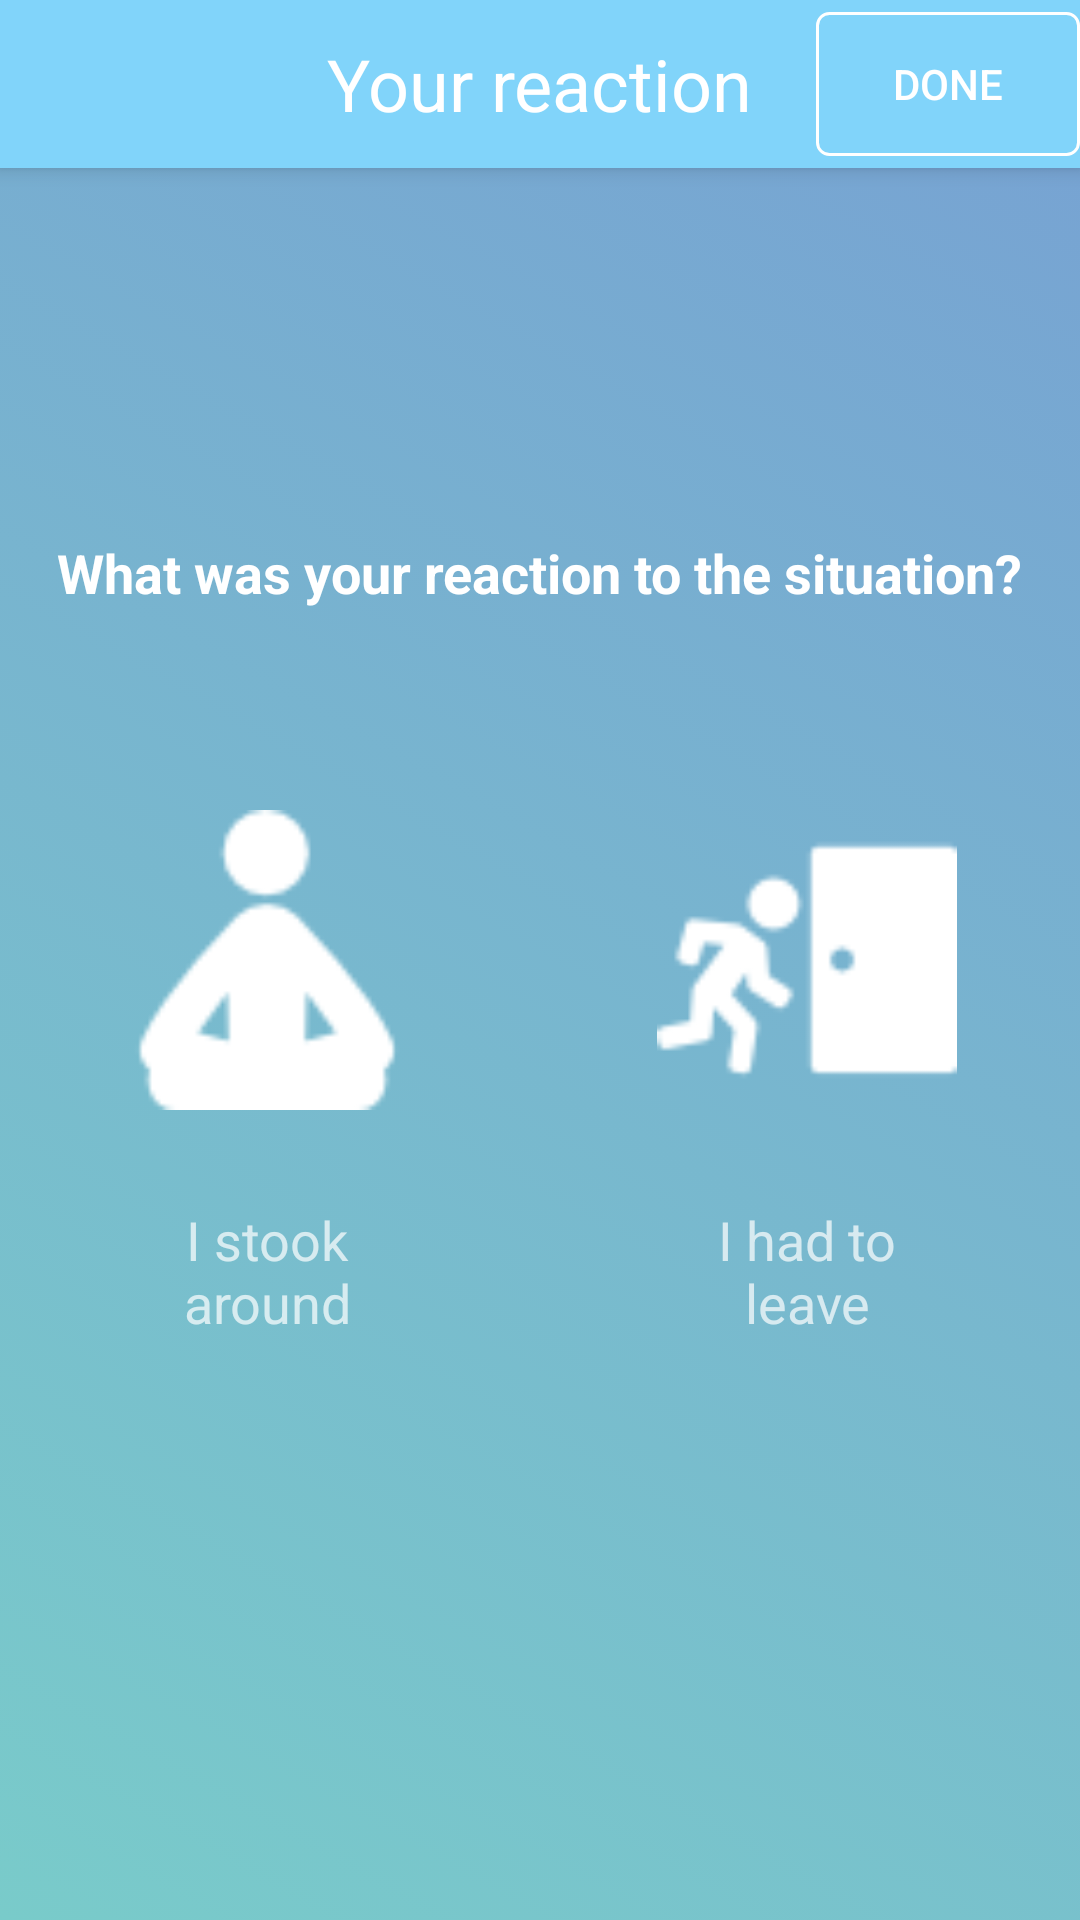

Layout XML and referenced resources for this Android screen:
<!-- AndroidManifest.xml: application theme AppTheme -->
<!-- res/layout/activity_react.xml -->
<?xml version="1.0" encoding="utf-8"?>
<RelativeLayout xmlns:android="http://schemas.android.com/apk/res/android"
    xmlns:app="http://schemas.android.com/apk/res-auto"
    android:orientation="vertical"
    android:background="@drawable/gradient"
    android:layout_width="match_parent"
    android:layout_height="match_parent">

    <android.support.v7.widget.Toolbar
        android:id="@+id/toolbar"
        android:layout_width="match_parent"
        android:layout_height="?attr/actionBarSize"
        android:background="#81d4fa"
        android:elevation="4dp"
        android:theme="@style/ThemeOverlay.AppCompat.ActionBar"
        app:popupTheme="@style/ThemeOverlay.AppCompat.Light">

        <TextView
            android:id="@+id/textView3"
            android:layout_width="wrap_content"
            android:layout_height="wrap_content"
            android:layout_above="@+id/textView31"
            android:layout_centerHorizontal="true"
            android:layout_gravity="center"
            android:layout_marginBottom="11dp"
            android:text="Your reaction"
            android:textAppearance="@style/TextAppearance.AppCompat.Headline"
            android:textColor="#FFFFFF" />

        <Button
            android:id="@+id/done"
            android:layout_width="wrap_content"
            android:layout_height="wrap_content"
            android:layout_alignBottom="@+id/toolbar"
            android:layout_toEndOf="@+id/textView31"
            android:background="@drawable/shape"
            android:textColor="#FFFFFF"
            android:layout_gravity="right"
            android:text="Done" />

    </android.support.v7.widget.Toolbar>

    <TextView
        android:id="@+id/textView31"
        android:layout_width="wrap_content"
        android:layout_height="wrap_content"
        android:layout_above="@+id/stay"
        android:layout_centerHorizontal="true"
        android:layout_marginBottom="47dp"
        android:text="What was your reaction to the situation?"
        android:textAppearance="@android:style/TextAppearance.Material.Medium"
        android:textColor="#FFFFFF"
        android:textStyle="bold" />

    <ImageView
        android:id="@+id/stay"
        android:layout_width="100dp"
        android:layout_height="100dp"
        android:layout_alignStart="@+id/textView31"
        android:layout_centerVertical="true"
        android:layout_margin="20dp"
        app:srcCompat="@drawable/stay" />

    <ImageView
        android:id="@+id/left"
        android:layout_width="100dp"
        android:layout_height="100dp"
        android:layout_alignEnd="@+id/textView31"
        android:layout_centerVertical="true"
        android:layout_marginEnd="22dp"
        app:srcCompat="@drawable/leave" />

    <TextView
        android:id="@+id/textView22"
        android:layout_width="100dp"
        android:layout_height="wrap_content"
        android:layout_alignStart="@+id/stay"
        android:layout_below="@+id/left"
        android:layout_marginTop="31dp"
        android:gravity="center_horizontal"
        android:text="I stook around"
        android:textAppearance="@style/TextAppearance.AppCompat.Medium.Inverse" />

    <TextView
        android:id="@+id/textView27"
        android:layout_width="100dp"
        android:layout_height="wrap_content"
        android:layout_alignBaseline="@+id/textView22"
        android:layout_alignBottom="@+id/textView22"
        android:layout_alignStart="@+id/left"
        android:gravity="center_horizontal"
        android:text="I had to leave"
        android:textAppearance="@style/TextAppearance.AppCompat.Medium.Inverse" />

</RelativeLayout>
<!-- resources referenced by this layout -->
<resources>
  <!-- drawable gradient (drawable) -->
  <?xml version="1.0" encoding="utf-8"?>
  <selector xmlns:android="http://schemas.android.com/apk/res/android">
      <item>
          <shape>
              <gradient
                  android:angle="225"
                  android:endColor="#79CBCA"
                  android:startColor="#77A1D3" />
          </shape>
      </item>
  </selector>
  <!-- drawable leave: png bitmap (drawable, 1142 bytes) -->
  <!-- drawable shape (drawable) -->
  <?xml version="1.0" encoding="utf-8"?>
  <selector xmlns:android="http://schemas.android.com/apk/res/android" >
      <item  android:state_pressed="true">
          <shape>
              <stroke
                  android:width="1dp"
                  android:color="#FFFFFF" />
  
              <solid
                  android:color="#80FFFFFF" />
              <corners
                  android:bottomLeftRadius="4dp"
                  android:bottomRightRadius="4dp"
                  android:topLeftRadius="4dp"
                  android:topRightRadius="4dp" />
          </shape>
      </item>
      <item>
          <shape>
              <stroke
                  android:width="1dp"
                  android:color="#FFFFFF" />
  
              <solid
                  android:color="@android:color/transparent" />
  
              <corners
                  android:bottomLeftRadius="4dp"
                  android:bottomRightRadius="4dp"
                  android:topLeftRadius="4dp"
                  android:topRightRadius="4dp" />
          </shape>
      </item>
  </selector>
  <!-- drawable stay: png bitmap (drawable, 1138 bytes) -->
  <style name="AppTheme" parent="Theme.AppCompat.Light.NoActionBar">
          
          <item name="colorPrimary">@color/colorAccent</item>
          <item name="colorPrimaryDark">@color/colorPrimaryDark</item>
          <item name="colorAccent">@color/colorPrimary</item>
      </style>
  <color name="colorAccent">#8ec3ff</color>
  <color name="colorPrimaryDark">#808a8f</color>
  <color name="colorPrimary">#c3c6c7</color>
</resources>
